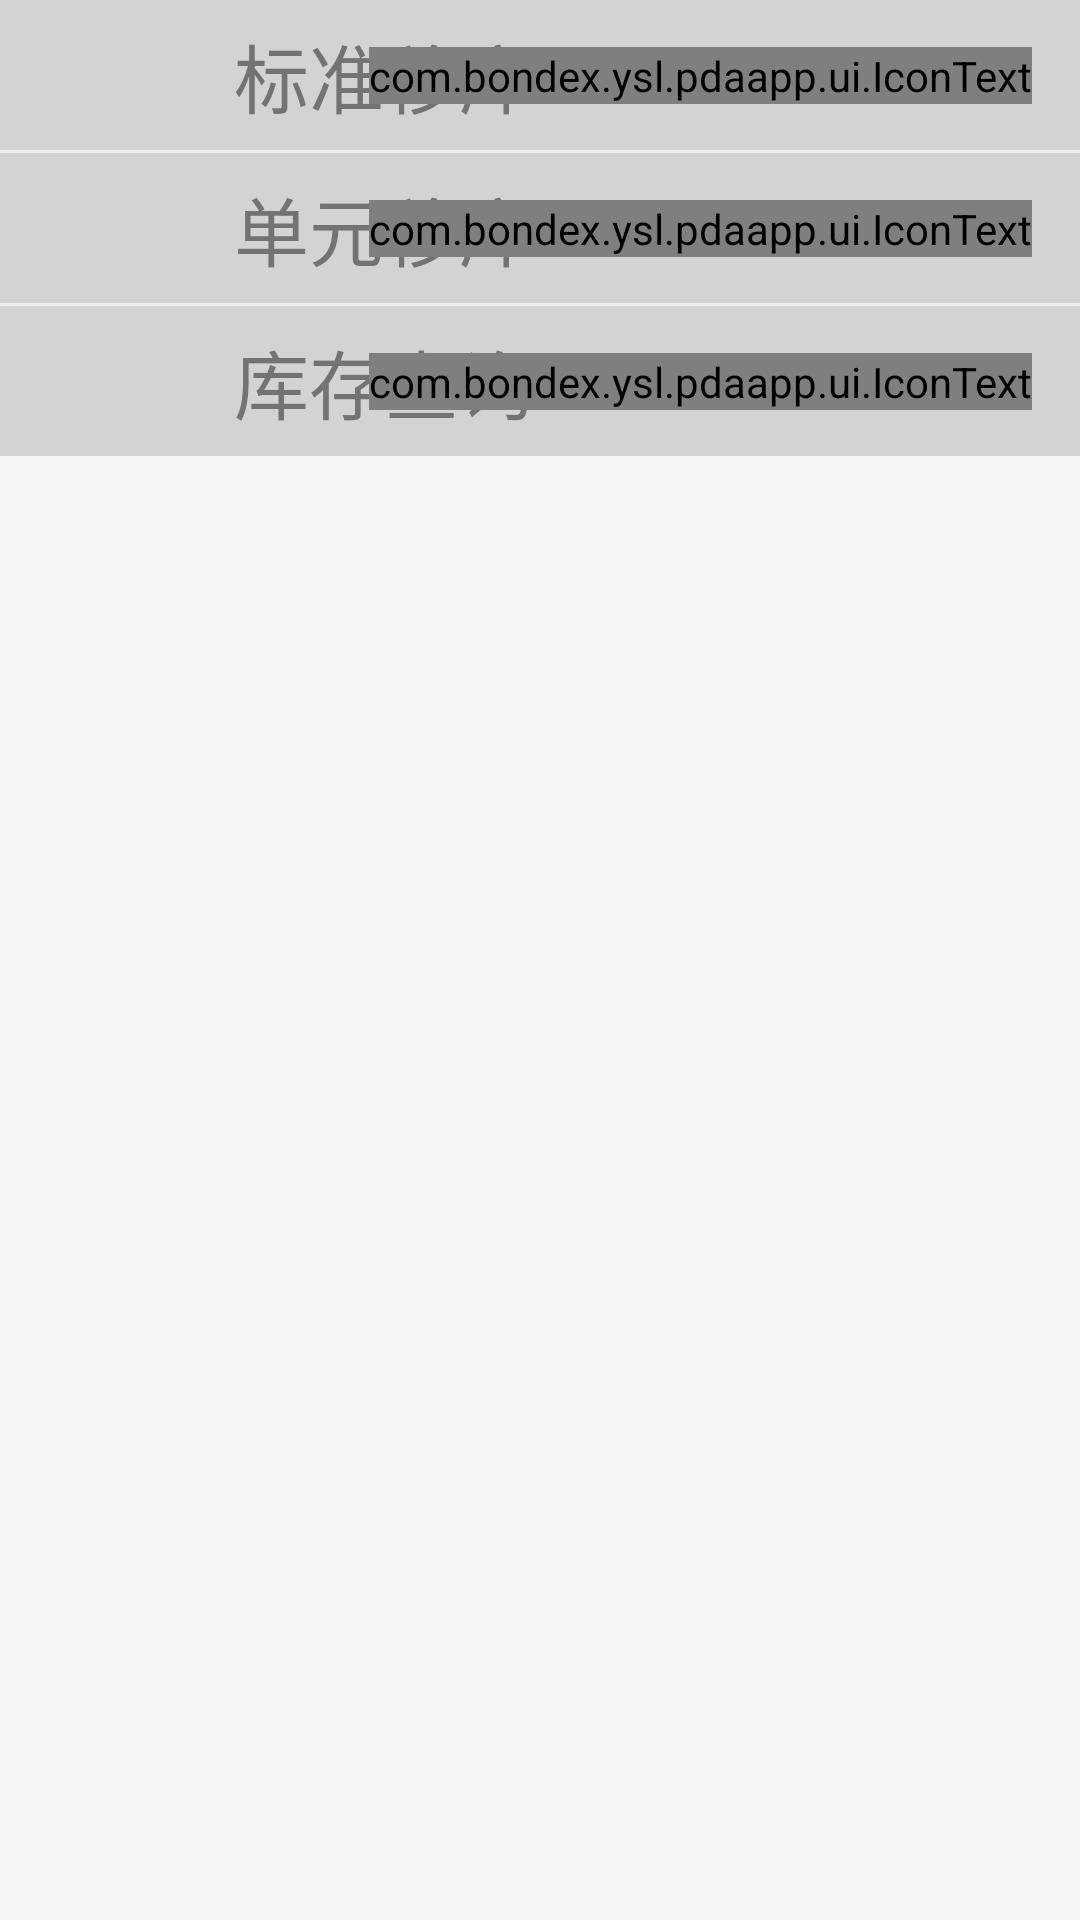

Reconstruct the res/layout file that produces this screen, plus the resources it refers to.
<!-- AndroidManifest.xml: application theme AppTheme -->
<!-- res/layout/activity_inventory_layout.xml -->
<?xml version="1.0" encoding="utf-8"?>
<android.support.constraint.ConstraintLayout xmlns:android="http://schemas.android.com/apk/res/android"
    android:layout_width="match_parent"
    android:layout_height="match_parent"
    xmlns:app="http://schemas.android.com/apk/res-auto"
    android:background="@color/white_back"
    >

    <android.support.constraint.ConstraintLayout
        android:id="@+id/inventory_standart_move"
        android:layout_width="match_parent"
        android:layout_height="50dp"
        app:layout_constraintTop_toTopOf="parent"
        app:layout_constraintBottom_toTopOf="@id/line1"
        android:background="@color/metal_gray"
        >
           <TextView
               android:layout_width="wrap_content"
               android:layout_height="wrap_content"
               app:layout_constraintLeft_toLeftOf="parent"
               app:layout_constraintRight_toRightOf="parent"
               app:layout_constraintHorizontal_bias="0.3"
               android:text="标准移库"
               app:layout_constraintTop_toTopOf="parent"
               app:layout_constraintBottom_toBottomOf="parent"
               android:textColor="@color/text_gray"
                android:textSize="@dimen/text_large"
               />

        <com.bondex.ysl.pdaapp.ui.IconText
            android:layout_width="wrap_content"
            android:layout_height="wrap_content"
            app:layout_constraintRight_toRightOf="parent"
            android:layout_marginRight="@dimen/activity_horizontal_margin"
            android:textSize="@dimen/icon_large"
            android:text="@string/arrow_right"
            android:textColor="@color/text_gray"
            app:layout_constraintTop_toTopOf="parent"
            app:layout_constraintBottom_toBottomOf="parent"
            />

    </android.support.constraint.ConstraintLayout>

    <android.support.constraint.ConstraintLayout
        android:id="@+id/line1"
        android:layout_width="match_parent"
        android:background="@color/colorGray"
        android:layout_height="1dp"
        app:layout_constraintTop_toBottomOf="@id/inventory_standart_move"
        ></android.support.constraint.ConstraintLayout>

    <android.support.constraint.ConstraintLayout
        android:id="@+id/inventory_one_move"
        android:layout_width="match_parent"
        android:layout_height="50dp"
        app:layout_constraintTop_toBottomOf="@id/line1"
        app:layout_constraintBottom_toTopOf="@id/line2"
        android:background="@color/metal_gray"

        >


        <TextView
            android:layout_width="wrap_content"
            android:layout_height="wrap_content"
            app:layout_constraintLeft_toLeftOf="parent"
            app:layout_constraintRight_toRightOf="parent"
            app:layout_constraintHorizontal_bias="0.3"
            android:text="单元移库"
            app:layout_constraintTop_toTopOf="parent"
            app:layout_constraintBottom_toBottomOf="parent"
            android:textColor="@color/text_gray"
            android:textSize="@dimen/text_large"
            />

        <com.bondex.ysl.pdaapp.ui.IconText
            android:layout_width="wrap_content"
            android:layout_height="wrap_content"
            app:layout_constraintRight_toRightOf="parent"
            android:layout_marginRight="@dimen/activity_horizontal_margin"
            android:textSize="@dimen/icon_large"
            android:text="@string/arrow_right"
            android:textColor="@color/text_gray"
            app:layout_constraintTop_toTopOf="parent"
            app:layout_constraintBottom_toBottomOf="parent"
            />

    </android.support.constraint.ConstraintLayout>

    <android.support.constraint.ConstraintLayout
        android:id="@+id/line2"
        android:layout_width="match_parent"
        android:background="@color/colorGray"
        android:layout_height="1dp"
        app:layout_constraintTop_toBottomOf="@id/inventory_one_move"
        app:layout_constraintBottom_toTopOf="@+id/inventory_query"
        ></android.support.constraint.ConstraintLayout>

    <android.support.constraint.ConstraintLayout
        android:id="@+id/inventory_query"
        android:layout_width="match_parent"
        android:layout_height="50dp"
        app:layout_constraintTop_toBottomOf="@id/line2"
        android:background="@color/metal_gray"

        >


        <TextView
            android:layout_width="wrap_content"
            android:layout_height="wrap_content"
            app:layout_constraintLeft_toLeftOf="parent"
            app:layout_constraintRight_toRightOf="parent"
            app:layout_constraintHorizontal_bias="0.3"
            android:text="库存查询"
            app:layout_constraintTop_toTopOf="parent"
            app:layout_constraintBottom_toBottomOf="parent"
            android:textColor="@color/text_gray"
            android:textSize="@dimen/text_large"
            />

        <com.bondex.ysl.pdaapp.ui.IconText
            android:layout_width="wrap_content"
            android:layout_height="wrap_content"
            app:layout_constraintRight_toRightOf="parent"
            android:layout_marginRight="@dimen/activity_horizontal_margin"
            android:textSize="@dimen/icon_large"
            android:text="@string/arrow_right"
            android:textColor="@color/text_gray"
            app:layout_constraintTop_toTopOf="parent"
            app:layout_constraintBottom_toBottomOf="parent"
            />
    </android.support.constraint.ConstraintLayout>


</android.support.constraint.ConstraintLayout>
<!-- resources referenced by this layout -->
<resources>
  <color name="colorGray">#EEEEEE</color>
  <color name="metal_gray">#d3d3d3</color>
  <color name="text_gray">#737373</color>
  <color name="white_back">#F5F5F5</color>
  <dimen name="activity_horizontal_margin">16dp</dimen>
  <dimen name="icon_large">35sp</dimen>
  <dimen name="text_large" tools:ignore="MissingDefaultResource">25sp</dimen>
  <string name="arrow_right"></string>
  <style name="AppTheme" parent="Theme.AppCompat.Light.DarkActionBar">
          
          <item name="colorPrimary">@color/colorPrimary</item>
          <item name="colorPrimaryDark">@color/colorPrimaryDark</item>
          <item name="colorAccent">@color/colorAccent</item>
          <item name="editTextStyle">@style/EditTextStyle</item>
          <item name="buttonStyle">@style/Widget.AppCompat.Button</item>
  
          
          <item name="windowNoTitle">true</item>
          <item name="android:windowSoftInputMode">stateAlwaysHidden|adjustNothing</item>
  
  
      </style>
  <color name="colorPrimary">#005AAB</color>
  <color name="colorPrimaryDark">#4C7BB3</color>
  <color name="colorAccent">#01AEF0</color>
  <style name="EditTextStyle" parent="Widget.AppCompat.EditText">
          <item name="android:textColor">@color/text_gray</item>
          <item name="android:background">@color/white_back</item>
      </style>
</resources>
